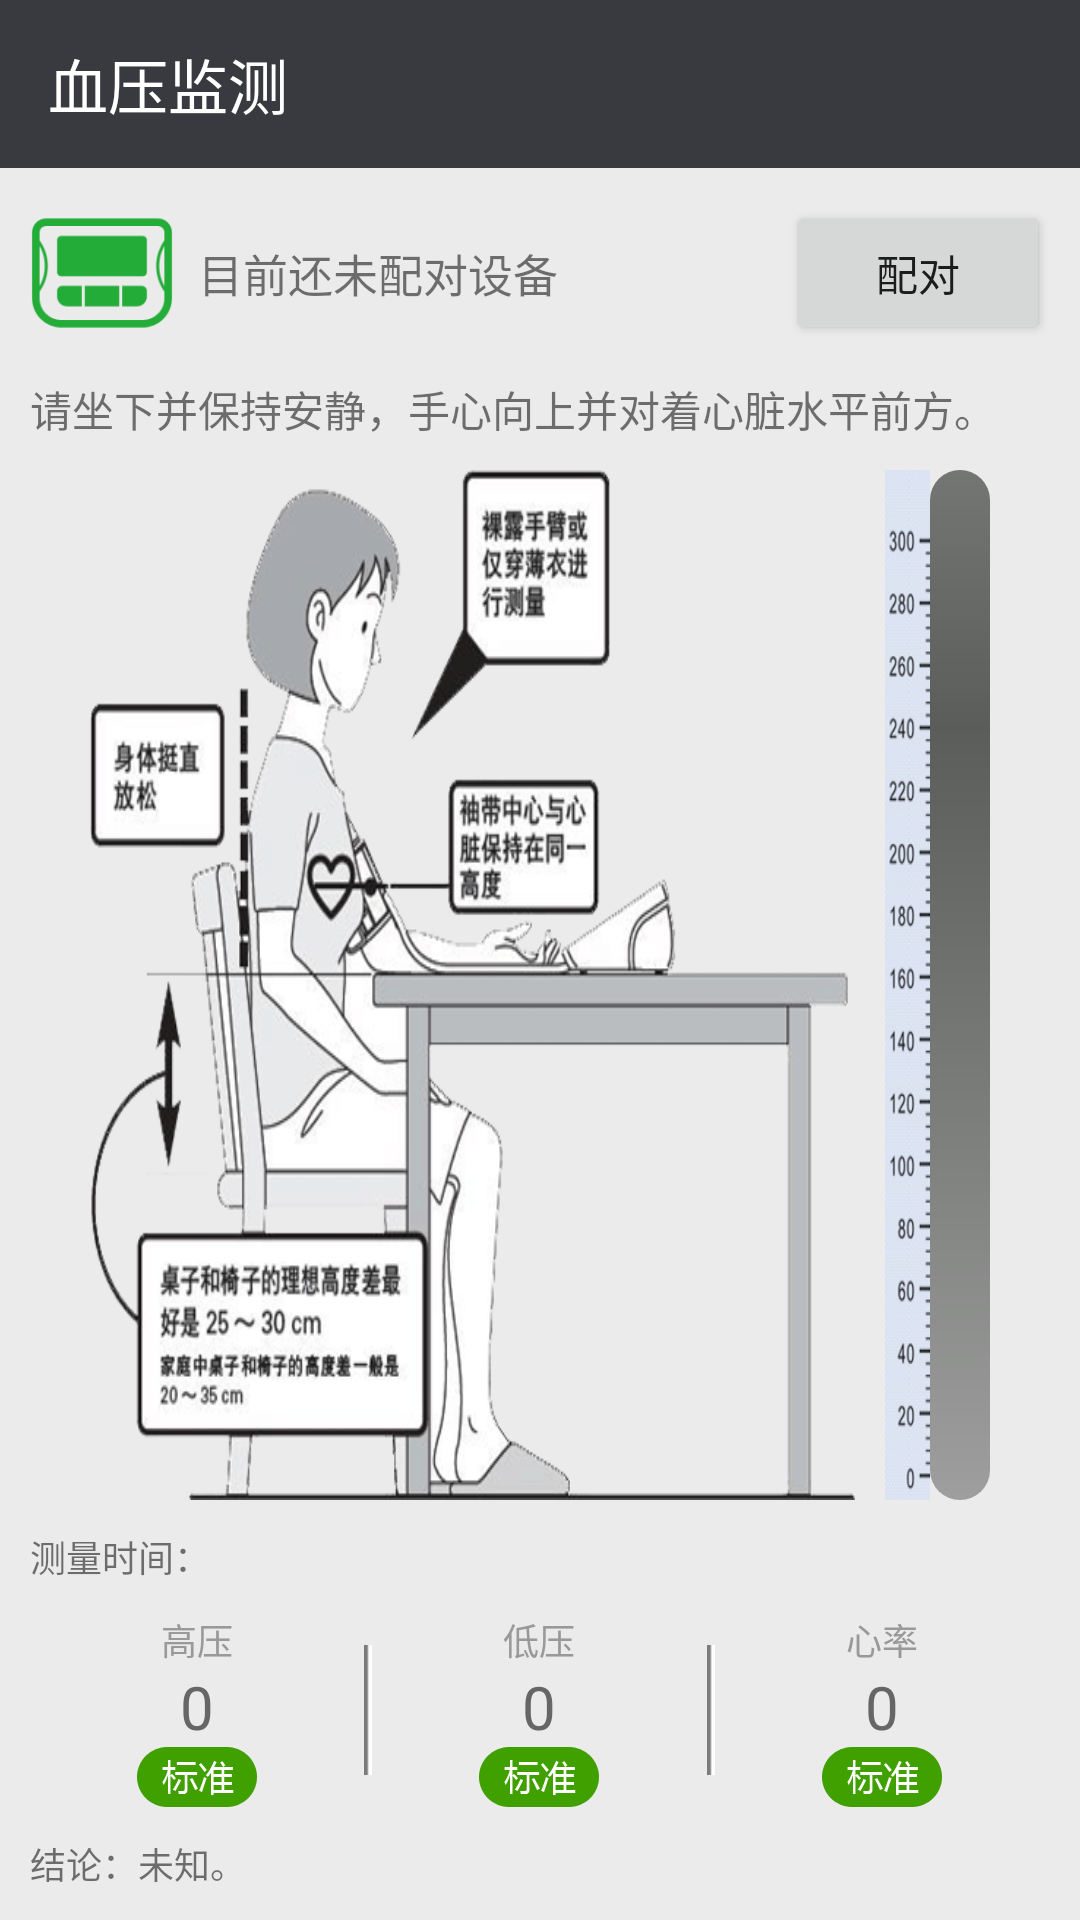

Layout XML and referenced resources for this Android screen:
<!-- AndroidManifest.xml: application theme AppTheme -->
<!-- res/layout/xy_main.xml -->
<?xml version="1.0" encoding="utf-8"?>
<LinearLayout xmlns:android="http://schemas.android.com/apk/res/android"
    xmlns:app="http://schemas.android.com/apk/res-auto"
    android:layout_width="match_parent"
    android:layout_height="match_parent"
    android:orientation="vertical" >

    <android.support.design.widget.AppBarLayout
        android:id="@+id/xyMainBarLayout"
        android:layout_width="match_parent"
        android:layout_height="wrap_content"
        android:theme="@style/AppTheme.AppBarOverlay">

        <android.support.v7.widget.Toolbar
            android:id="@+id/xyMainToolbar"
            android:layout_width="match_parent"
            android:layout_height="?attr/actionBarSize"
            android:background="?attr/colorPrimary"
            app:popupTheme="@style/AppTheme.PopupOverlay"
            app:title="@string/xy_title"/>

    </android.support.design.widget.AppBarLayout>

    <LinearLayout
        android:id="@+id/xyStateContainer"
        android:layout_width="match_parent"
        android:layout_height="50dp"
        android:layout_marginLeft="@dimen/normal_margin"
        android:layout_marginRight="@dimen/normal_margin"
        android:layout_marginTop="@dimen/normal_margin"
        android:gravity="center_vertical" >

        <ImageView
            android:layout_width="48dp"
            android:layout_height="48dp"
            android:contentDescription="@string/xy_label"
            android:src="@mipmap/xy_d" />

        <TextView
            android:id="@+id/xyStateLabel"
            android:layout_width="0dp"
            android:layout_height="wrap_content"
            android:layout_weight="1"
            android:layout_marginLeft="8dp"
            android:text="@string/label_not_pair"
            android:textSize="15sp" />

        <Button
            android:id="@+id/xyOperatorButton"
            android:layout_width="wrap_content"
            android:layout_height="wrap_content"
            android:onClick="xyOperation"
            android:text="@string/button_pair" />
    </LinearLayout>

    <TextView
        android:id="@+id/xyZZLabel"
        android:layout_width="wrap_content"
        android:layout_height="wrap_content"
        android:layout_marginLeft="@dimen/normal_margin"
        android:layout_marginRight="@dimen/normal_margin"
        android:layout_marginTop="@dimen/normal_margin"
        android:text="@string/xy_zz" />

    <LinearLayout
        android:layout_width="match_parent"
        android:layout_height="0dp"
        android:layout_marginLeft="@dimen/normal_margin"
        android:layout_marginRight="@dimen/normal_margin"
        android:layout_marginTop="@dimen/normal_margin"
        android:layout_weight="1"
        android:gravity="center_horizontal" >

        <ImageView
            android:id="@+id/xyZZImage"
            android:layout_width="255dp"
            android:layout_height="match_parent"
            android:contentDescription="@string/xy_zz"
            android:scaleType="fitXY"
            android:src="@mipmap/xy_zz" />
        
        <ImageView
            android:layout_width="15dp"
            android:layout_height="match_parent"
            android:layout_marginLeft="@dimen/normal_margin"
            android:contentDescription="@string/xy_zz"
            android:scaleType="fitXY"
            android:src="@mipmap/xy_kd" />

        <ProgressBar
            android:id="@+id/xyProgressBar"
            style="@style/xyProgressBar"
            android:layout_width="20dp"
            android:layout_height="match_parent"
            android:layout_gravity="right"
            android:max="300" />
    </LinearLayout>

    <TextView
        android:id="@+id/xyMeasureTimeLabel"
        android:layout_width="match_parent"
        android:layout_height="wrap_content"
        android:layout_marginLeft="@dimen/normal_margin"
        android:layout_marginRight="@dimen/normal_margin"
        android:layout_marginTop="@dimen/normal_margin"
        android:text="@string/xy_measure_time"
        android:textSize="12sp" />

    <LinearLayout
        android:id="@+id/xyMeasureDataLabel"
        android:layout_width="match_parent"
        android:layout_height="wrap_content"
        android:layout_marginLeft="@dimen/normal_margin"
        android:layout_marginRight="@dimen/normal_margin"
        android:layout_marginTop="@dimen/normal_margin"
        android:baselineAligned="false"
        android:gravity="center_vertical" >

        <LinearLayout
            android:layout_width="0dp"
            android:layout_height="wrap_content"
            android:layout_weight="1"
            android:gravity="center_horizontal"
            android:orientation="vertical" >

            <TextView
                android:layout_width="wrap_content"
                android:layout_height="wrap_content"
                android:text="@string/xy_measure_label_1"
                android:textColor="@color/normal_label_color"
                android:textSize="12sp" />

            <TextView
                android:id="@+id/xyMeasureData1"
                android:layout_width="wrap_content"
                android:layout_height="wrap_content"
                android:text="@string/xy_measure_data_1"
                android:textColor="@color/normal_value_color"
                android:textSize="20sp" />

            <ImageView
                android:id="@+id/xyMeasureImage1"
                android:layout_width="40dp"
                android:layout_height="20dp"
                android:contentDescription="@string/xy_measure_label_1"
                android:src="@mipmap/normal" />
        </LinearLayout>

        <ImageView
            android:layout_width="wrap_content"
            android:layout_height="60dp"
            android:contentDescription="@string/vertical_line"
            android:src="@mipmap/home_vertical_line" />

        <LinearLayout
            android:layout_width="0dp"
            android:layout_height="wrap_content"
            android:layout_weight="1"
            android:gravity="center_horizontal"
            android:orientation="vertical" >

            <TextView
                android:layout_width="wrap_content"
                android:layout_height="wrap_content"
                android:text="@string/xy_measure_label_2"
                android:textColor="@color/normal_label_color"
                android:textSize="12sp" />

            <TextView
                android:id="@+id/xyMeasureData2"
                android:layout_width="wrap_content"
                android:layout_height="wrap_content"
                android:text="@string/xy_measure_data_2"
                android:textColor="@color/normal_value_color"
                android:textSize="20sp" />

            <ImageView
                android:id="@+id/xyMeasureImage2"
                android:layout_width="40dp"
                android:layout_height="20dp"
                android:contentDescription="@string/xy_measure_label_1"
                android:src="@mipmap/normal" />
        </LinearLayout>

        <ImageView
            android:layout_width="wrap_content"
            android:layout_height="60dp"
            android:contentDescription="@string/vertical_line"
            android:src="@mipmap/home_vertical_line" />

        <LinearLayout
            android:layout_width="0dp"
            android:layout_height="wrap_content"
            android:layout_weight="1"
            android:gravity="center_horizontal"
            android:orientation="vertical" >

            <TextView
                android:layout_width="wrap_content"
                android:layout_height="wrap_content"
                android:text="@string/xy_measure_label_3"
                android:textColor="@color/normal_label_color"
                android:textSize="12sp" />

            <TextView
                android:id="@+id/xyMeasureData3"
                android:layout_width="wrap_content"
                android:layout_height="wrap_content"
                android:text="@string/xy_measure_data_3"
                android:textColor="@color/normal_value_color"
                android:textSize="20sp" />

            <ImageView
                android:id="@+id/xyMeasureImage3"
                android:layout_width="40dp"
                android:layout_height="20dp"
                android:contentDescription="@string/xy_measure_label_1"
                android:src="@mipmap/normal" />
        </LinearLayout>
    </LinearLayout>

    <TextView
        android:id="@+id/xyMeasureResult"
        android:layout_width="match_parent"
        android:layout_height="wrap_content"
        android:layout_marginBottom="@dimen/normal_margin"
        android:layout_marginLeft="@dimen/normal_margin"
        android:layout_marginRight="@dimen/normal_margin"
        android:layout_marginTop="@dimen/normal_margin"
        android:text="@string/xyMeasureResult"
        android:textSize="12sp" />

</LinearLayout>
<!-- resources referenced by this layout -->
<resources>
  <color name="normal_label_color">#999999</color>
  <color name="normal_value_color">#666666</color>
  <dimen name="normal_margin">10dp</dimen>
  <!-- mipmap home_vertical_line: png bitmap (mipmap-hdpi, 77 bytes) -->
  <!-- mipmap normal: png bitmap (mipmap-hdpi, 1982 bytes) -->
  <!-- mipmap xy_d: png bitmap (mipmap-hdpi, 2593 bytes) -->
  <!-- mipmap xy_kd: png bitmap (mipmap-mdpi, 41677 bytes) -->
  <!-- mipmap xy_zz: png bitmap (mipmap-hdpi, 137085 bytes) -->
  <string name="button_pair">配对</string>
  <string name="label_not_pair">目前还未配对设备</string>
  <string name="vertical_line">vertical line</string>
  <string name="xyMeasureResult">结论：未知。</string>
  <string name="xy_label">血压</string>
  <string name="xy_measure_data_1">0</string>
  <string name="xy_measure_data_2">0</string>
  <string name="xy_measure_data_3">0</string>
  <string name="xy_measure_label_1">高压</string>
  <string name="xy_measure_label_2">低压</string>
  <string name="xy_measure_label_3">心率</string>
  <string name="xy_measure_time">测量时间：</string>
  <string name="xy_title">血压监测</string>
  <string name="xy_zz">请坐下并保持安静，手心向上并对着心脏水平前方。</string>
  <style name="AppTheme.AppBarOverlay" parent="ThemeOverlay.AppCompat.Dark.ActionBar" />
  <style name="AppTheme.PopupOverlay" parent="ThemeOverlay.AppCompat.Light" />
  <style name="xyProgressBar" parent="android:Widget.ProgressBar.Horizontal">
          <item name="android:indeterminateOnly">false</item>
          <item name="android:progressDrawable">@drawable/xy_progress_vertical</item>
          <item name="android:minHeight">5dp</item>
          <item name="android:maxHeight">5dp</item>
  
          　　</style>
  <style name="AppTheme" parent="Theme.AppCompat.Light.NoActionBar">
          
          <item name="colorPrimary">@color/colorPrimary</item>
          <item name="colorPrimaryDark">@color/colorPrimaryDark</item>
          <item name="colorAccent">@color/colorAccent</item>
          <item name="android:windowBackground">@color/normal_bg_color</item>
      </style>
  <!-- drawable xy_progress_vertical (drawable) -->
  <?xml version="1.0" encoding="utf-8"?>
  <layer-list xmlns:android="http://schemas.android.com/apk/res/android" >
  
      <item android:id="@android:id/background">
          <shape>
              <corners android:radius="10dip" />
  
              <gradient
                  android:angle="90"
                  android:centerColor="#ff5a5d5a"
                  android:centerX="0.75"
                  android:endColor="#ff747674"
                  android:startColor="#ff9d9e9d" />
          </shape>
      </item>
      <item android:id="@android:id/progress">
          <clip
              android:clipOrientation="vertical"
              android:gravity="bottom" >
              <shape>
                  <corners android:radius="10dip" />
  
                  <gradient
                      android:angle="90"
                      android:centerColor="#FF9900"
                      android:centerX="0.75"
                      android:endColor="#FF9900"
                      android:startColor="#FF9900" />
              </shape>
          </clip>
      </item>
  
  </layer-list>
  <color name="colorPrimary">#393a3f</color>
  <color name="colorPrimaryDark">#303135</color>
  <color name="colorAccent">#FF4081</color>
  <color name="normal_bg_color">#ebebeb</color>
</resources>
